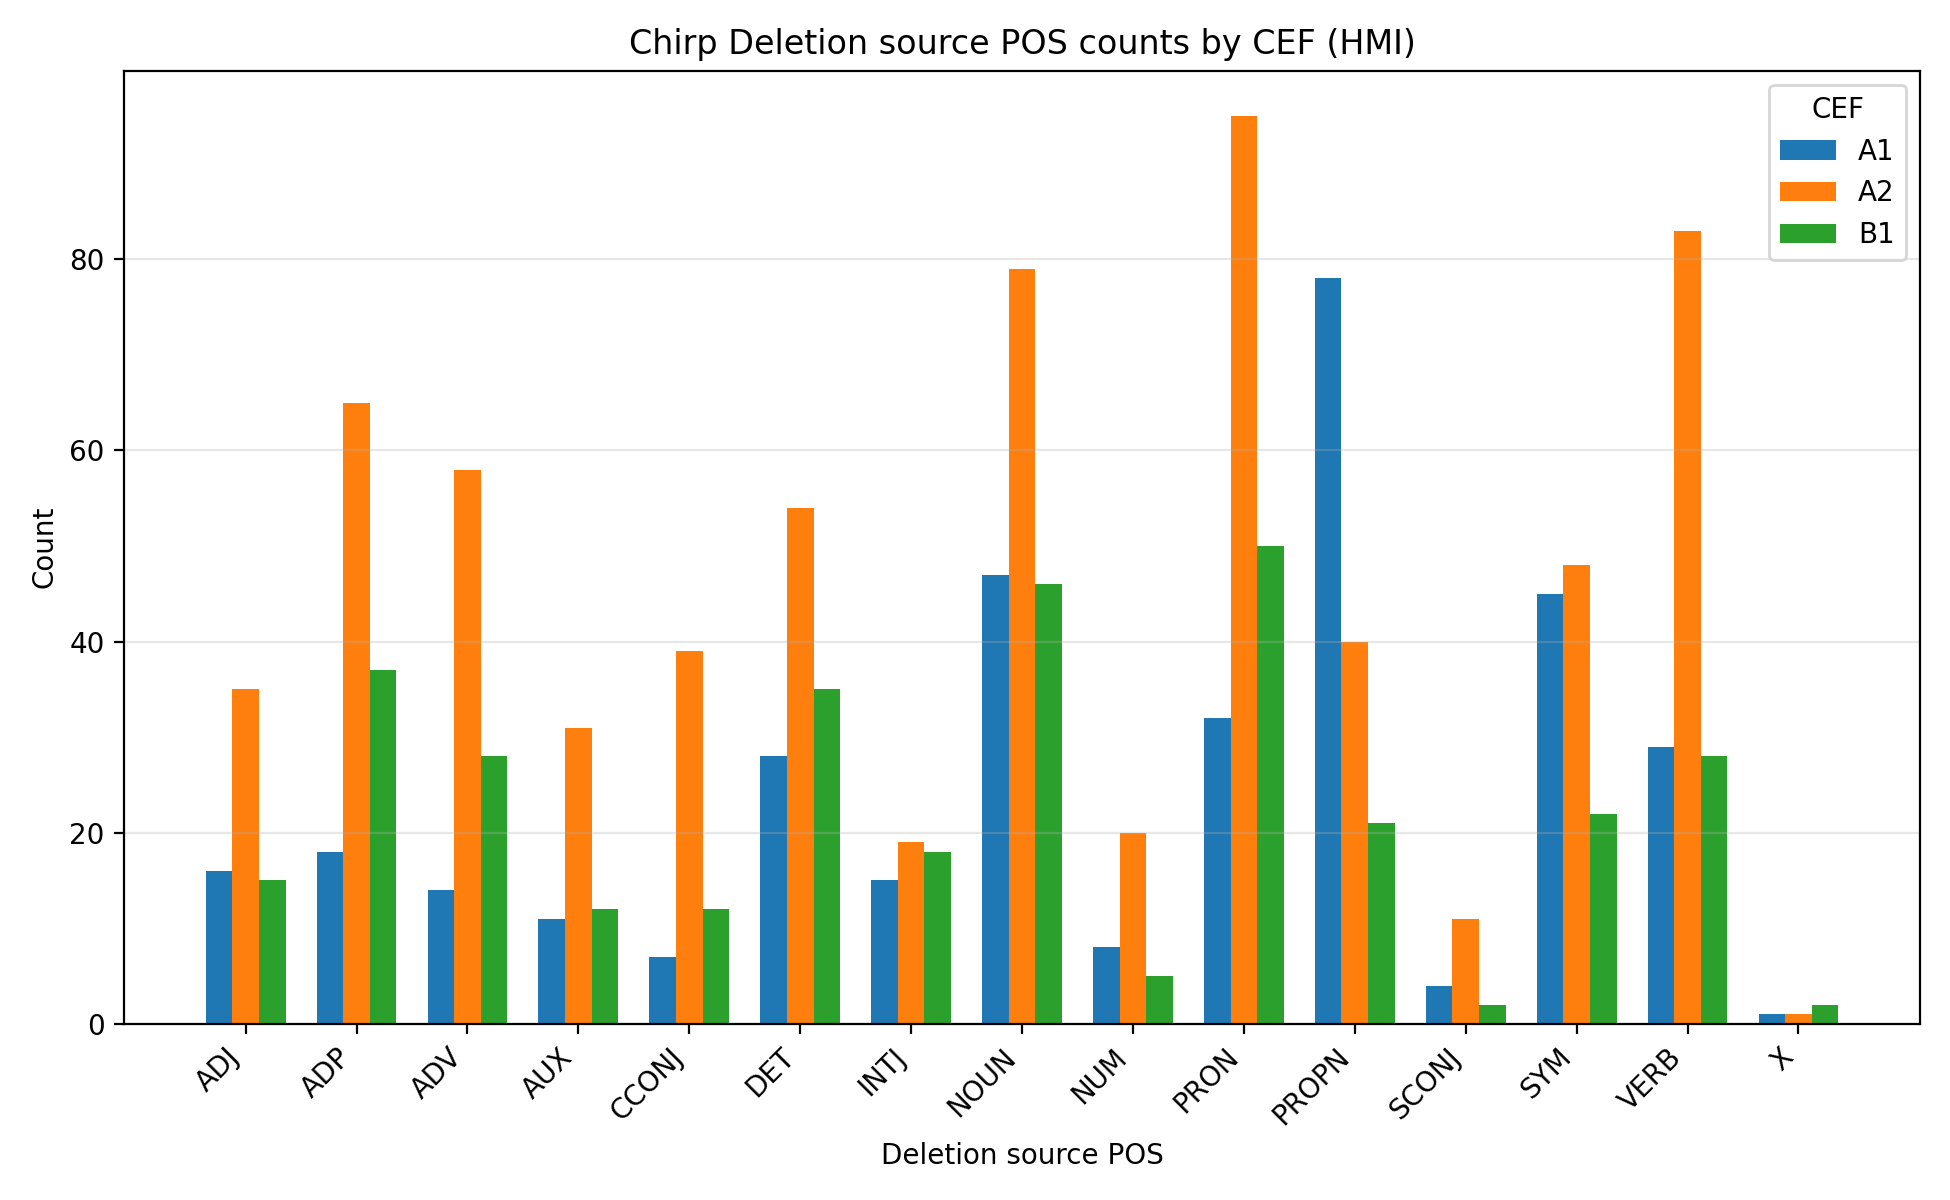

Data behind this chart, as committed beside it:
speech, model, cef, source_pos, count, percentage
hmi, chirp, A1, ADJ, 16, 4.533
hmi, chirp, A1, ADP, 18, 5.099
hmi, chirp, A1, ADV, 14, 3.966
hmi, chirp, A1, AUX, 11, 3.116
hmi, chirp, A1, CCONJ, 7, 1.983
hmi, chirp, A1, DET, 28, 7.932
hmi, chirp, A1, INTJ, 15, 4.249
hmi, chirp, A1, NOUN, 47, 13.31
hmi, chirp, A1, NUM, 8, 2.266
hmi, chirp, A1, PRON, 32, 9.065
hmi, chirp, A1, PROPN, 78, 22.1
hmi, chirp, A1, SCONJ, 4, 1.133
hmi, chirp, A1, SYM, 45, 12.75
hmi, chirp, A1, VERB, 29, 8.215
hmi, chirp, A1, X, 1, 0.2833
hmi, chirp, A2, ADJ, 35, 5.162
hmi, chirp, A2, ADP, 65, 9.587
hmi, chirp, A2, ADV, 58, 8.555
hmi, chirp, A2, AUX, 31, 4.572
hmi, chirp, A2, CCONJ, 39, 5.752
hmi, chirp, A2, DET, 54, 7.965
hmi, chirp, A2, INTJ, 19, 2.802
hmi, chirp, A2, NOUN, 79, 11.65
hmi, chirp, A2, NUM, 20, 2.95
hmi, chirp, A2, PRON, 95, 14.01
hmi, chirp, A2, PROPN, 40, 5.9
hmi, chirp, A2, SCONJ, 11, 1.622
hmi, chirp, A2, SYM, 48, 7.08
hmi, chirp, A2, VERB, 83, 12.24
hmi, chirp, A2, X, 1, 0.1475
hmi, chirp, B1, ADJ, 15, 4.505
hmi, chirp, B1, ADP, 37, 11.11
hmi, chirp, B1, ADV, 28, 8.408
hmi, chirp, B1, AUX, 12, 3.604
hmi, chirp, B1, CCONJ, 12, 3.604
hmi, chirp, B1, DET, 35, 10.51
hmi, chirp, B1, INTJ, 18, 5.405
hmi, chirp, B1, NOUN, 46, 13.81
hmi, chirp, B1, NUM, 5, 1.502
hmi, chirp, B1, PRON, 50, 15.02
hmi, chirp, B1, PROPN, 21, 6.306
hmi, chirp, B1, SCONJ, 2, 0.6006
hmi, chirp, B1, SYM, 22, 6.607
hmi, chirp, B1, VERB, 28, 8.408
hmi, chirp, B1, X, 2, 0.6006
